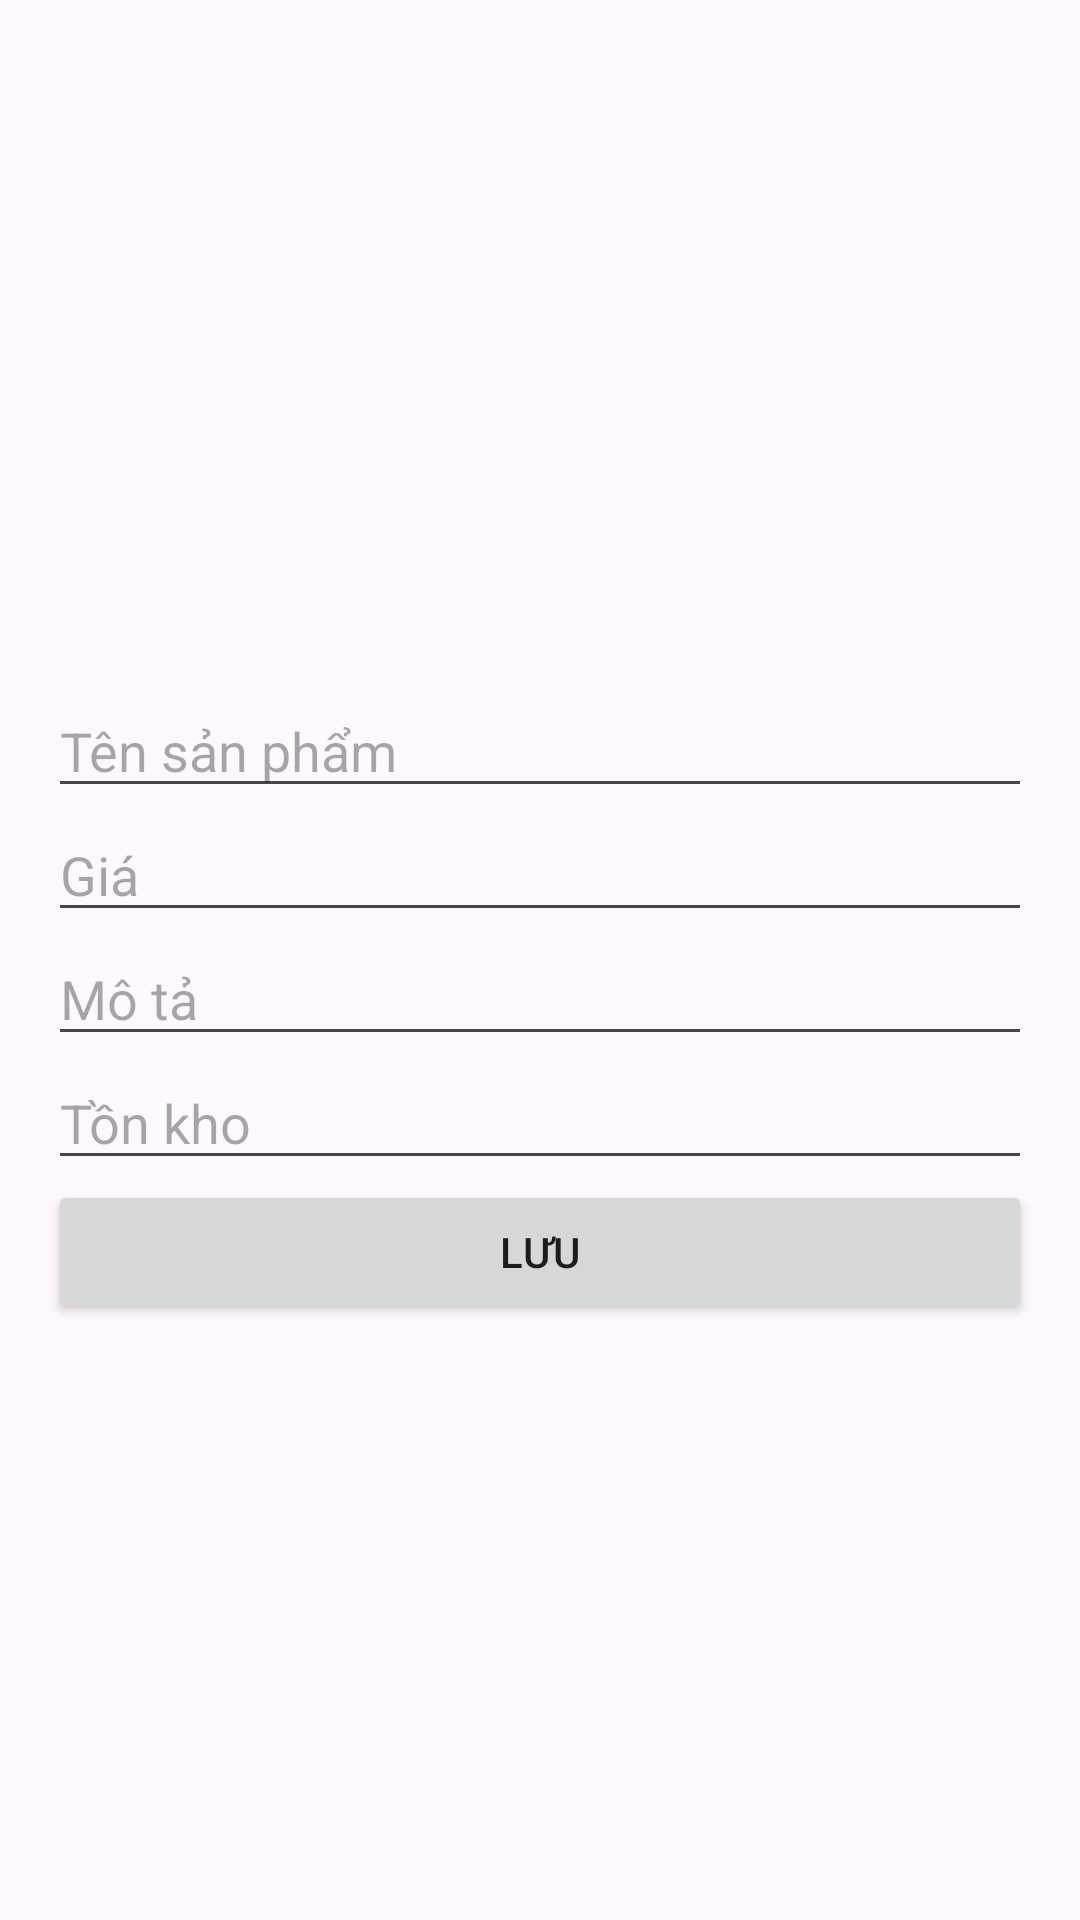

Produce the Android XML layout that renders to this screen, including the resource entries it uses.
<!-- AndroidManifest.xml: application theme Theme.JmapApp -->
<!-- res/layout/dialog_edit_sanpham.xml -->
<?xml version="1.0" encoding="utf-8"?>
<ScrollView xmlns:android="http://schemas.android.com/apk/res/android"
    android:layout_width="match_parent"
    android:layout_height="wrap_content">


    <LinearLayout
        android:layout_width="match_parent"
        android:layout_height="wrap_content"
        android:orientation="vertical"
        android:padding="16dp">
        <ImageView
            android:id="@+id/imgPreview"
            android:layout_width="match_parent"
            android:layout_height="200dp"
            android:scaleType="centerCrop"
            android:src="@drawable/ic_launcher_background"
            android:layout_marginBottom="12dp"/>
        <EditText
            android:id="@+id/edtName"
            android:layout_width="match_parent"
            android:layout_height="wrap_content"
            android:hint="Tên sản phẩm" />

        <EditText
            android:id="@+id/edtPrice"
            android:layout_width="match_parent"
            android:layout_height="wrap_content"
            android:hint="Giá"
            android:inputType="numberDecimal"/>

        <EditText
            android:id="@+id/edtMota"
            android:layout_width="match_parent"
            android:layout_height="wrap_content"
            android:hint="Mô tả" />

        <EditText
            android:id="@+id/edtTonkho"
            android:layout_width="match_parent"
            android:layout_height="wrap_content"
            android:hint="Tồn kho"
            android:inputType="number"/>
        <Button
            android:id="@+id/btnSave"
            android:layout_width="match_parent"
            android:layout_height="wrap_content"
            android:text="Lưu" />
    </LinearLayout>
</ScrollView>
<!-- resources referenced by this layout -->
<resources>
  <style name="Theme.JmapApp" parent="Base.Theme.JmapApp" />
  <style name="Base.Theme.JmapApp" parent="Theme.Material3.DayNight.NoActionBar">
          
          
      </style>
</resources>
